Run: headless pygame with SDL's dummy video driver; simulated clock (each Clock.tick advances the game by its frame time, no real sleeping); random seed 0; keys injected as events and as key.get_pressed() state; no mouse input.
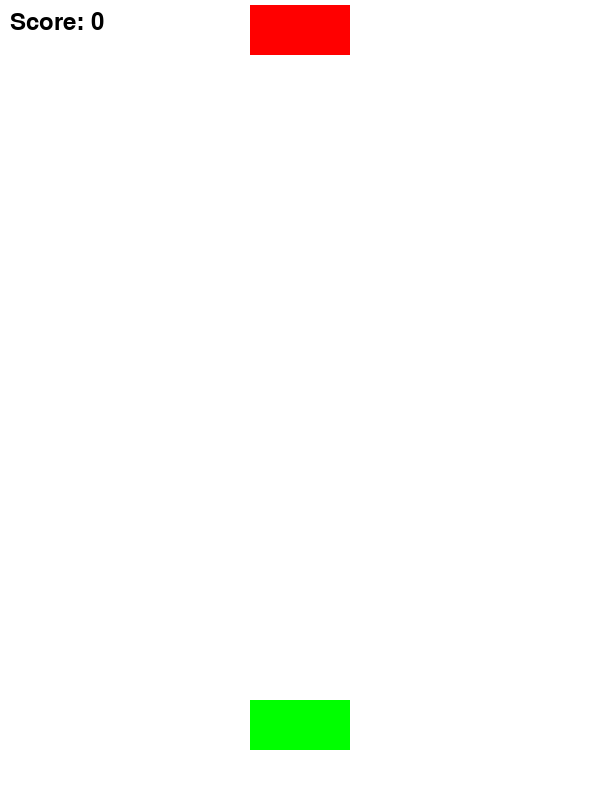
Frame 1 of 3 · flips 1–60 · no input
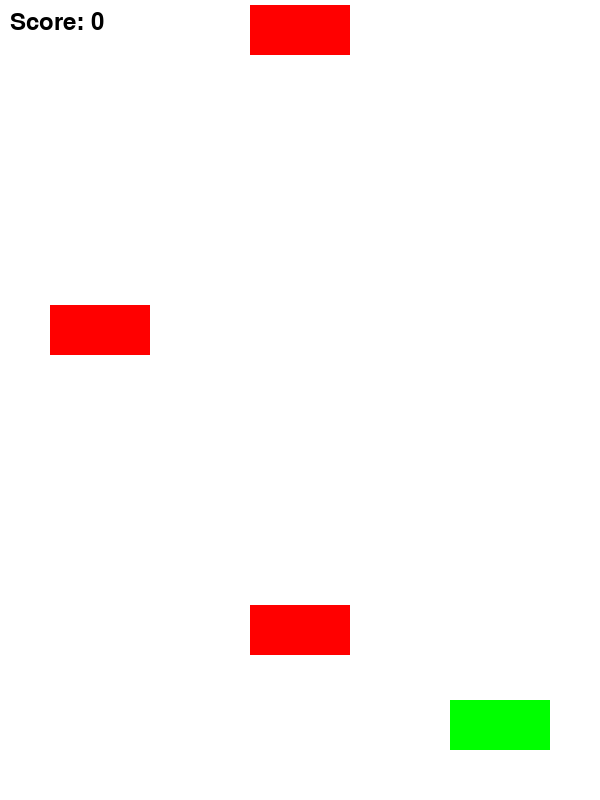
Frame 2 of 3 · flips 61–180 · tapped SPACE, RETURN · held RIGHT (→), D
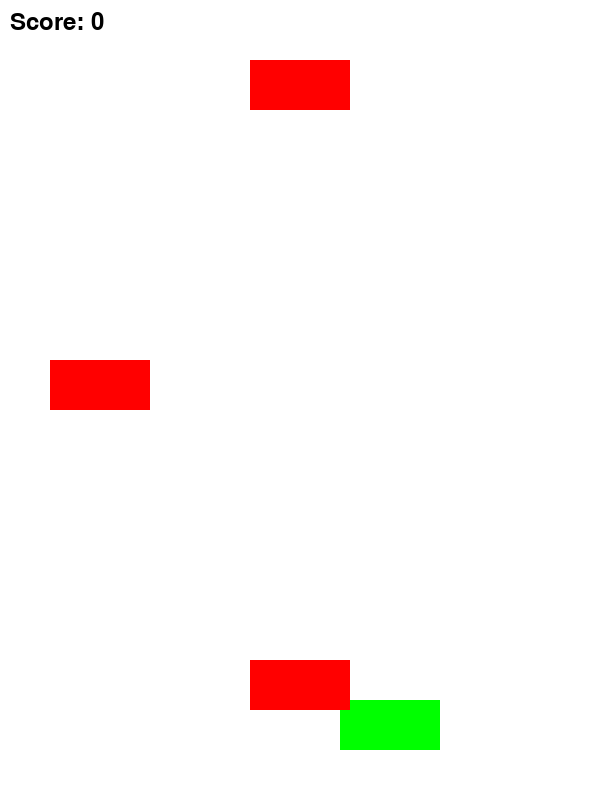
Frame 3 of 3 · flips 181–300 · held DOWN (↓), S (game ended)

The pygame program that drew these frames:

import pygame
import sys
import random

# Initialize Pygame
pygame.init()

# Set up the display
window_size = (600, 800)
window = pygame.display.set_mode(window_size)
pygame.display.set_caption("Dinosaur Dodge")

# Define colors
WHITE = (255, 255, 255)
BLACK = (0, 0, 0)
GREEN = (0, 255, 0)
RED = (255, 0, 0)

# Constants
LANE_WIDTH = window_size[0] // 3
FPS = 60
OBSTACLE_DELAY = 60  # Delay for obstacle creation (in frames)
SLIDE_SPEED = 10  # Speed of the dinosaur sliding

# Set up the Dinosaur
class Dinosaur:
    def __init__(self):
        self.width = LANE_WIDTH // 2
        self.height = 50
        self.lane = 1  # Start in the middle lane
        self.x = (self.lane * LANE_WIDTH) + (LANE_WIDTH // 4)  # Initialize x position
        self.target_x = self.x  # Set the target_x to the current x position
        self.y = window_size[1] - self.height - 50

    def move_left(self):
        if self.lane > 0:
            self.lane -= 1
        self.target_x = (self.lane * LANE_WIDTH) + (LANE_WIDTH // 4)

    def move_right(self):
        if self.lane < 2:
            self.lane += 1
        self.target_x = (self.lane * LANE_WIDTH) + (LANE_WIDTH // 4)

    def move_middle(self):
        self.lane = 1  # Move to middle lane
        self.target_x = (self.lane * LANE_WIDTH) + (LANE_WIDTH // 4)

    def update_position(self):
        # Smoothly move towards the target position
        if self.x < self.target_x:
            self.x += SLIDE_SPEED
        elif self.x > self.target_x:
            self.x -= SLIDE_SPEED

    def draw(self, window):
        pygame.draw.rect(window, GREEN, (self.x, self.y, self.width, self.height))


# Set up the game clock
clock = pygame.time.Clock()

# Obstacle Class
class Obstacle:
    def __init__(self, lane):
        self.width = LANE_WIDTH // 2
        self.height = 50
        self.x = (lane * LANE_WIDTH) + (LANE_WIDTH // 4)
        self.y = 0  # Start at the top of the screen

    def fall(self):
        self.y += 5  # Speed of falling

    def draw(self, window):
        pygame.draw.rect(window, RED, (self.x, self.y, self.width, self.height))


# Main game loop
def main():
    dinosaur = Dinosaur()
    obstacles = []
    score = 0
    obstacle_timer = 0  # Timer for obstacle creation
    last_lane = -1  # Track the last lane used for spawning

    running = True
    while running:
        for event in pygame.event.get():
            if event.type == pygame.QUIT:
                running = False

        # Get key presses and change the direction
        keys = pygame.key.get_pressed()
        if keys[pygame.K_LEFT]:
            dinosaur.move_left()
        if keys[pygame.K_RIGHT]:
            dinosaur.move_right()
        if keys[pygame.K_DOWN]:
            dinosaur.move_middle()  # Move to middle lane

        # Update dinosaur position smoothly
        dinosaur.update_position()

        # Manage obstacle spawning
        obstacle_timer += 1
        if obstacle_timer >= OBSTACLE_DELAY:  
            lane = random.randint(0, 2)  # Random lane (0, 1, or 2)

            # Ensure the new obstacle is not in the same lane as the last one
            while lane == last_lane:
                lane = random.randint(0, 2)

            new_obstacle = Obstacle(lane)
            obstacles.append(new_obstacle)
            last_lane = lane  # Update the last lane used
            obstacle_timer = 0  # Reset the timer

        for obstacle in obstacles:
            obstacle.fall()
            if obstacle.y > window_size[1]:
                obstacles.remove(obstacle)
                score += 1  # Increase score for dodging

            # Check for collision
            if (obstacle.x < dinosaur.x + dinosaur.width and
                obstacle.x + obstacle.width > dinosaur.x and
                obstacle.y < dinosaur.y + dinosaur.height and
                obstacle.y + obstacle.height > dinosaur.y):
                print("Game Over! Your score was: ", score)
                running = False

        # Fill the screen with white
        window.fill(WHITE)

        # Draw the dinosaur and obstacles
        dinosaur.draw(window)
        for obstacle in obstacles:
            obstacle.draw(window)

        # Render the score
        font = pygame.font.Font(None, 36)
        score_text = font.render(f"Score: {score}", True, BLACK)
        window.blit(score_text, (10, 10))

        # Update the display
        pygame.display.flip()
        clock.tick(FPS)

    pygame.quit()
    sys.exit()

if __name__ == "__main__":
    main()
